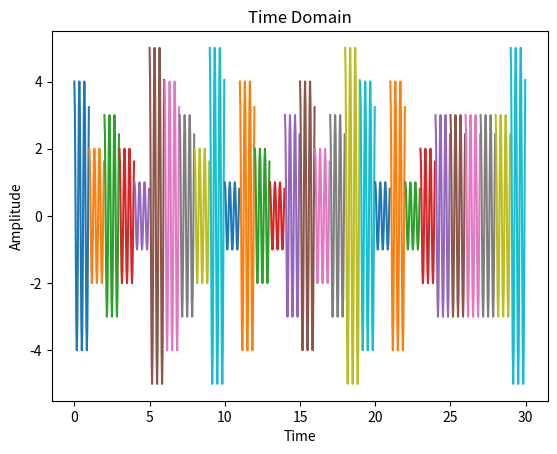
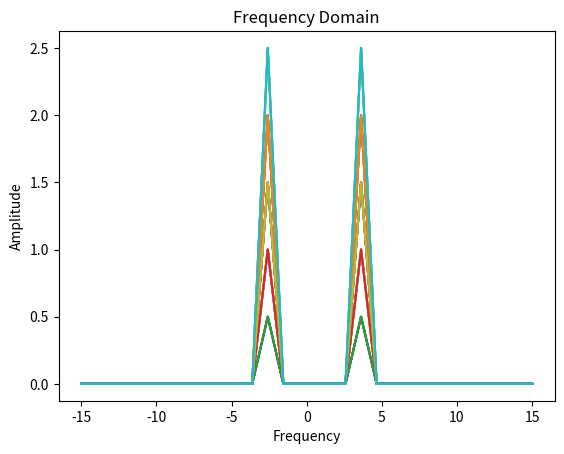

Here is the Python script that generated these plots, in order:
import numpy as np
import matplotlib.pyplot as plt
import random
import math

time_endpt = 30
# Defining all the common parameters for each second
start_time = 0
stop_time = 1
fm = 3    # Maximum frequency component in Hertz for the given spectrum - Last digit of ID number goes here
for T in range(time_endpt):

    fs = 10*fm
    ts = 1/fs
    time = np.arange(start_time, stop_time, ts)

    # Generating the message signal
    U = random.randint(1, 5)
    message_t = U*np.cos(2*math.pi*fm*time)
    message_f = np.fft.fftshift(abs(np.fft.fft(message_t)/fs))

    # Frequency axis
    N = len(message_f)
    freq_axis = np.linspace(-fs/2, fs/2, N)  

    plt.figure(1)
    plt.plot(time + T, message_t)
    plt.title('Time Domain')
    plt.xlabel('Time')
    plt.ylabel('Amplitude')

    plt.figure(2)
    plt.plot(freq_axis, message_f)
    plt.title('Frequency Domain')
    plt.xlabel('Frequency')
    plt.ylabel('Amplitude')

    # plt.pause(1)

plt.show()
